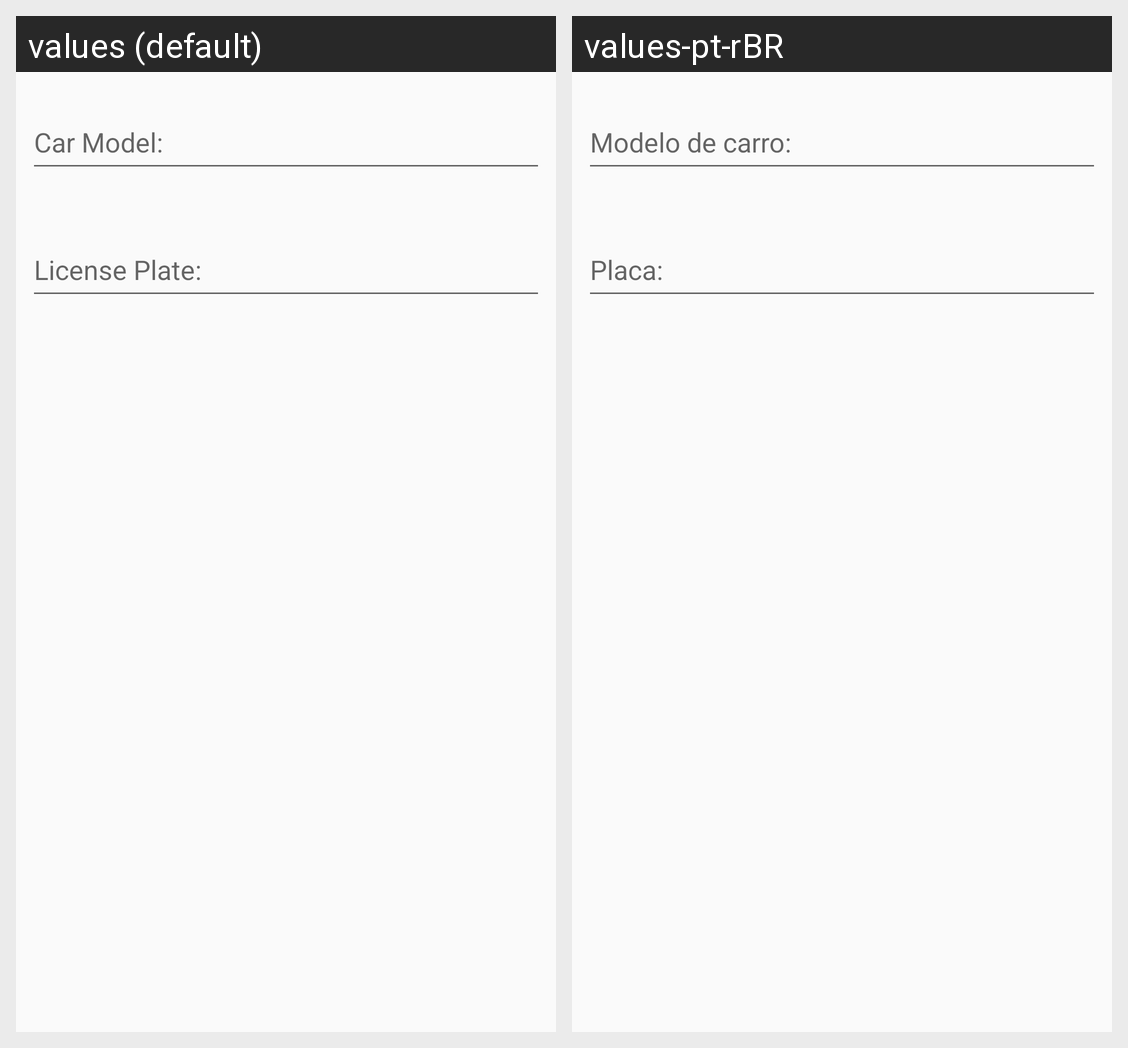

This grid shows one Android layout under two languages. Give, for every string resource on the screen, its name, the default text and each shown locale's text.
Android screen res/layout/insert_update_car.xml rendered under 2 locales, left to right: values (default), values-pt-rBR. Device: Nexus 5 (rendered at 1080×1920; each locale shown at half size, 540×960, under a caption strip naming it); theme AppTheme.
Strings drawn on this screen, with the default value and each locale's value (text and hints the layout hard-codes, and strings that could not be matched under every locale, appear in the picture but are not listed):

text_field_model_hint
  values: Car Model:
  values-pt-rBR: Modelo de carro:

text_field_plate_hint
  values: License Plate:
  values-pt-rBR: Placa:
